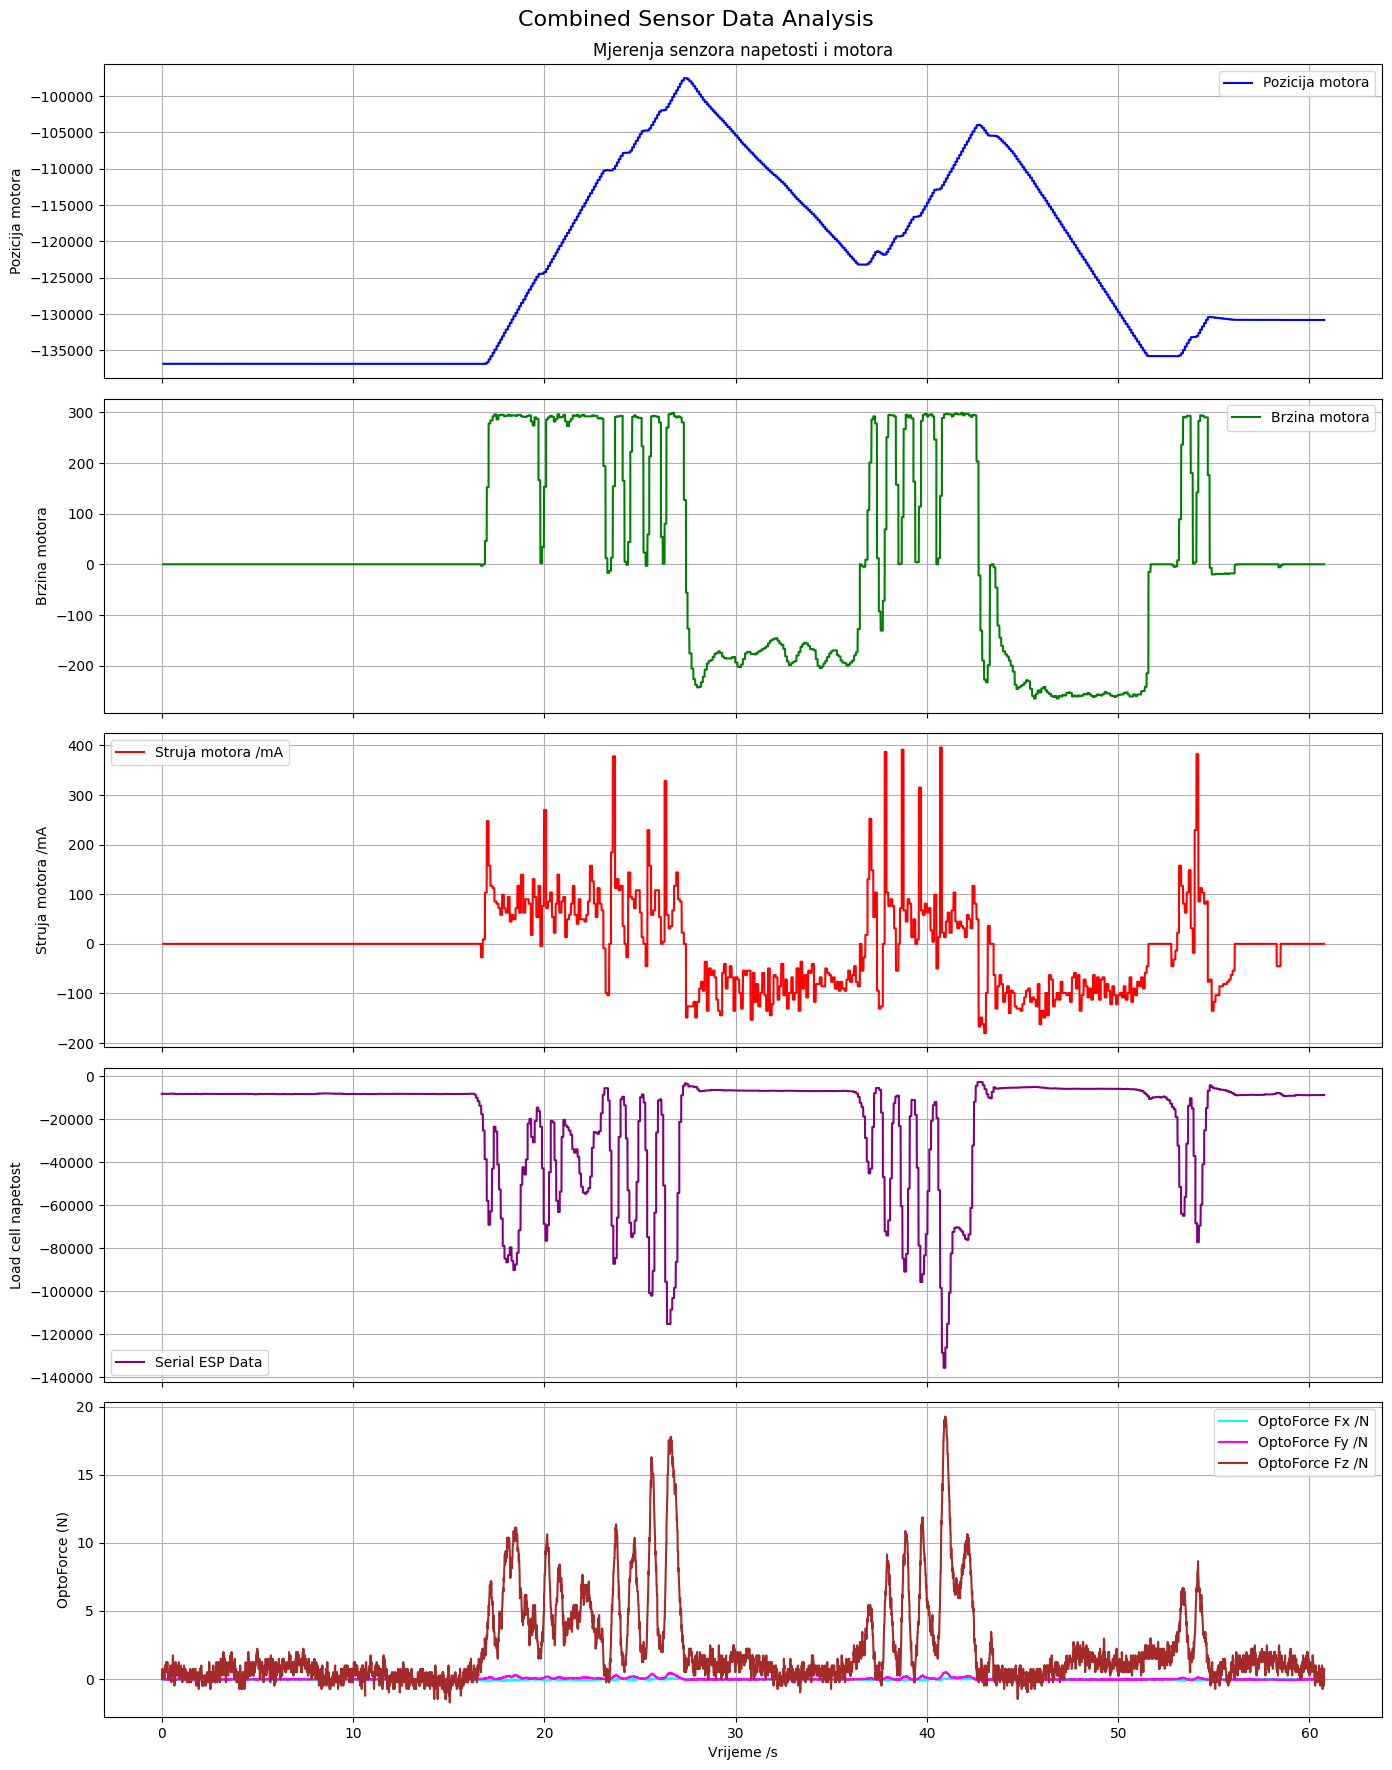

The table this chart was drawn from, first rows:
Timestamp_ns, Timestamp_sec, Motor_Position, Motor_Velocity, Motor_Current_mA, Serial_ESP_Data, OptoForce_Fx, OptoForce_Fy, OptoForce_Fz
1749025017543910698, 1749025018, , , , -8212, , , 
1749025017548159794, 1749025018, , , , -8212, -0.05928, 0.0, 0.2469
1749025017557768538, 1749025018, , , , -8212, -0.08892, 0.0, 0.4938
1749025017567970797, 1749025018, , , , -8212, -0.08892, 0.0, 0.0
1749025017579062768, 1749025018, , , , -8212, -0.08892, 0.0, 0.7407
1749025017588581696, 1749025018, , , , -8212, -0.05928, -0.02808, 0.7407
1749025017598436841, 1749025018, , , , -8212, -0.08892, -0.02808, 0.4938
1749025017607872658, 1749025018, , , , -8212, -0.05928, -0.02808, 0.4938
1749025017618051589, 1749025018, , , , -8212, -0.08892, -0.02808, 0.4938
1749025017623938682, 1749025018, -136837, 0, 0.0, -8212, -0.08892, -0.02808, 0.4938
1749025017627964843, 1749025018, -136837, 0, 0.0, -8212, -0.05928, -0.02808, 0.4938
1749025017636903177, 1749025018, -136837, 0, 0.0, -8227, -0.05928, -0.02808, 0.4938
1749025017638389827, 1749025018, -136837, 0, 0.0, -8227, -0.08892, -0.02808, 0.4938
1749025017648077143, 1749025018, -136837, 0, 0.0, -8227, -0.08892, -0.02808, 0.4938
1749025017658583283, 1749025018, -136837, 0, 0.0, -8227, -0.05928, -0.02808, 0.4938
1749025017668736931, 1749025018, -136837, 0, 0.0, -8227, -0.05928, -0.02808, 0.0
1749025017678747544, 1749025018, -136837, 0, 0.0, -8227, -0.08892, -0.02808, 0.0
1749025017688600385, 1749025018, -136837, 0, 0.0, -8227, -0.08892, -0.02808, 0.0
1749025017698278412, 1749025018, -136837, 0, 0.0, -8227, -0.08892, -0.02808, 0.2469
1749025017707935557, 1749025018, -136837, 0, 0.0, -8227, -0.05928, -0.02808, 0.9877
1749025017717865154, 1749025018, -136837, 0, 0.0, -8227, -0.08892, -0.05616, 0.9877
1749025017727943164, 1749025018, -136837, 0, 0.0, -8227, -0.05928, -0.02808, 0.7407
1749025017729100510, 1749025018, -136837, 0, 0.0, -8189, -0.05928, -0.02808, 0.7407
1749025017735841137, 1749025018, -136836, 0, 0.0, -8189, -0.05928, -0.02808, 0.7407
1749025017737855789, 1749025018, -136836, 0, 0.0, -8189, -0.08892, -0.02808, 0.4938
1749025017747796561, 1749025018, -136836, 0, 0.0, -8189, -0.08892, -0.02808, 0.7407
1749025017757928000, 1749025018, -136836, 0, 0.0, -8189, -0.05928, -0.02808, 0.9877
1749025017768733481, 1749025018, -136836, 0, 0.0, -8189, -0.05928, 0.0, 1.235
1749025017778742278, 1749025018, -136836, 0, 0.0, -8189, -0.05928, 0.0, 0.4938
1749025017788583665, 1749025018, -136836, 0, 0.0, -8189, -0.05928, -0.02808, 0.9877
1749025017797748915, 1749025018, -136836, 0, 0.0, -8189, -0.05928, 0.0, 0.7407
1749025017807750937, 1749025018, -136836, 0, 0.0, -8189, -0.08892, -0.02808, 0.7407
1749025017817741646, 1749025018, -136836, 0, 0.0, -8189, -0.05928, 0.0, 0.9877
1749025017821132947, 1749025018, -136836, 0, 0.0, -8184, -0.05928, 0.0, 0.9877
1749025017827744856, 1749025018, -136836, 0, 0.0, -8184, -0.05928, 0.0, 0.9877
1749025017831832129, 1749025018, -136837, 0, 0.0, -8184, -0.05928, 0.0, 0.9877
1749025017837752466, 1749025018, -136837, 0, 0.0, -8184, -0.02964, -0.02808, 1.235
1749025017847729904, 1749025018, -136837, 0, 0.0, -8184, -0.02964, -0.02808, 0.7407
1749025017858267542, 1749025018, -136837, 0, 0.0, -8184, -0.05928, -0.05616, 0.7407
1749025017868485725, 1749025018, -136837, 0, 0.0, -8184, -0.05928, -0.02808, 0.2469
1749025017878718434, 1749025018, -136837, 0, 0.0, -8184, -0.05928, -0.02808, 0.4938
1749025017888309229, 1749025018, -136837, 0, 0.0, -8184, -0.08892, -0.02808, 0.0
1749025017897986069, 1749025018, -136837, 0, 0.0, -8184, -0.08892, -0.05616, 0.2469
1749025017907958060, 1749025018, -136837, 0, 0.0, -8184, -0.05928, -0.02808, 0.4938
1749025017913773075, 1749025018, -136837, 0, 0.0, -8201, -0.05928, -0.02808, 0.4938
1749025017917767529, 1749025018, -136837, 0, 0.0, -8201, -0.05928, -0.02808, 0.2469
1749025017927715983, 1749025018, -136837, 0, 0.0, -8201, -0.05928, -0.02808, 0.0
1749025017927746993, 1749025018, -136837, 0, 0.0, -8201, -0.05928, -0.02808, 0.0
1749025017937738329, 1749025018, -136837, 0, 0.0, -8201, -0.05928, -0.02808, 0.4938
1749025017948268774, 1749025018, -136837, 0, 0.0, -8201, -0.05928, -0.02808, 0.0
1749025017958286651, 1749025018, -136837, 0, 0.0, -8201, -0.08892, -0.02808, 0.2469
1749025017968312349, 1749025018, -136837, 0, 0.0, -8201, -0.08892, -0.05616, 0.2469
1749025017978627053, 1749025018, -136837, 0, 0.0, -8201, -0.08892, -0.02808, 0.4938
1749025017987976266, 1749025018, -136837, 0, 0.0, -8201, -0.08892, -0.02808, 0.9877
1749025017997712262, 1749025018, -136837, 0, 0.0, -8201, -0.08892, -0.05616, 0.9877
1749025018005757251, 1749025018, -136837, 0, 0.0, -8141, -0.08892, -0.05616, 0.9877
1749025018007771764, 1749025018, -136837, 0, 0.0, -8141, -0.08892, -0.02808, 0.7407
1749025018017781679, 1749025018, -136837, 0, 0.0, -8141, -0.08892, -0.02808, 0.2469
1749025018023947509, 1749025018, -136836, 0, 0.0, -8141, -0.08892, -0.02808, 0.2469
1749025018027738234, 1749025018, -136836, 0, 0.0, -8141, -0.08892, -0.02808, 0.0
... 7,276 more rows
